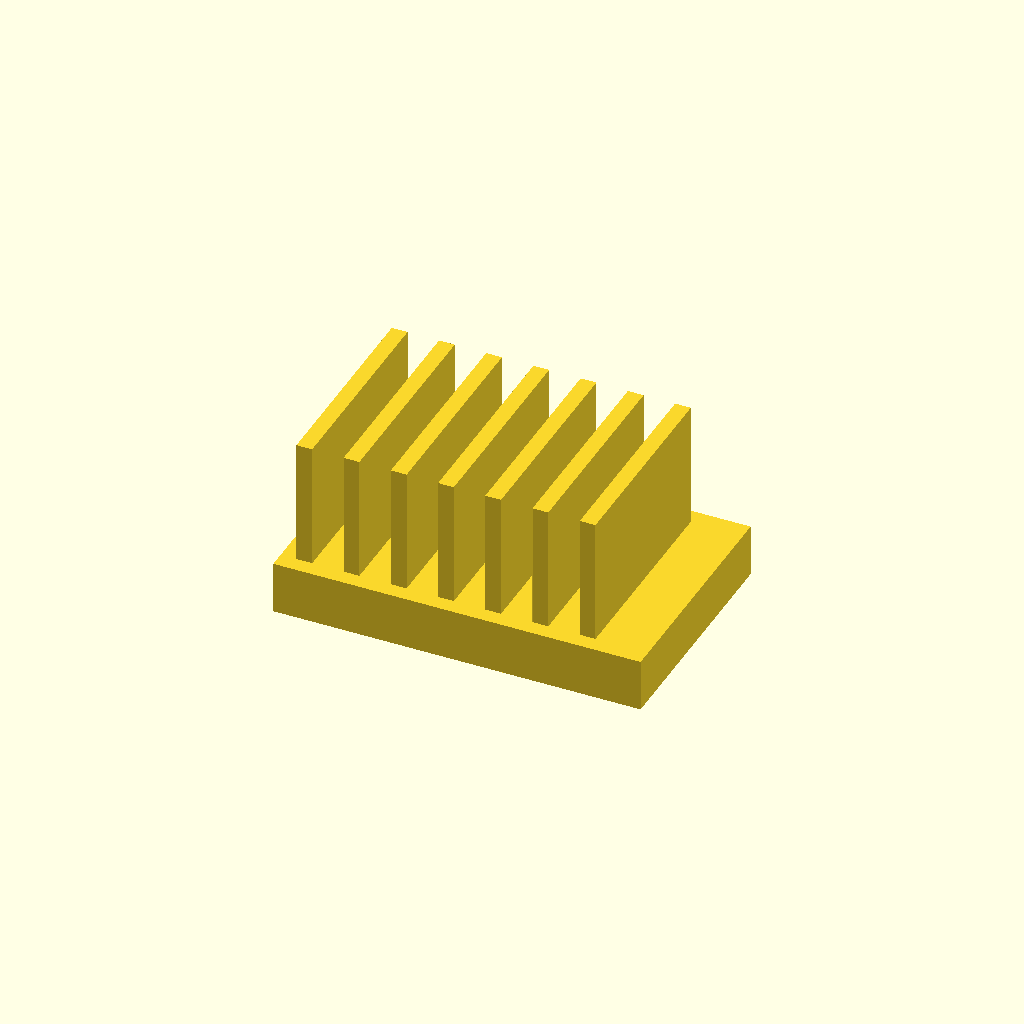
Cell 1: the model at its default parameters.
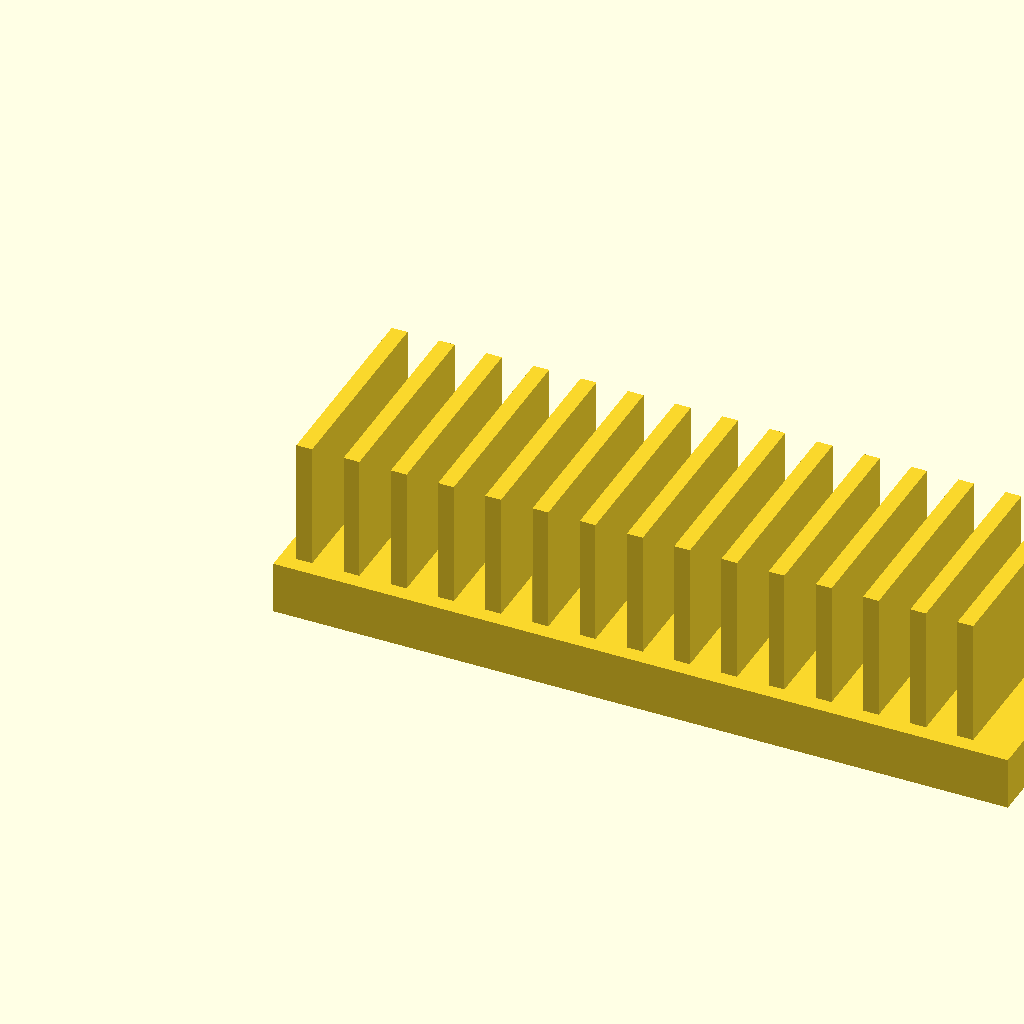
Cell 2: the same model with base_l = 140.
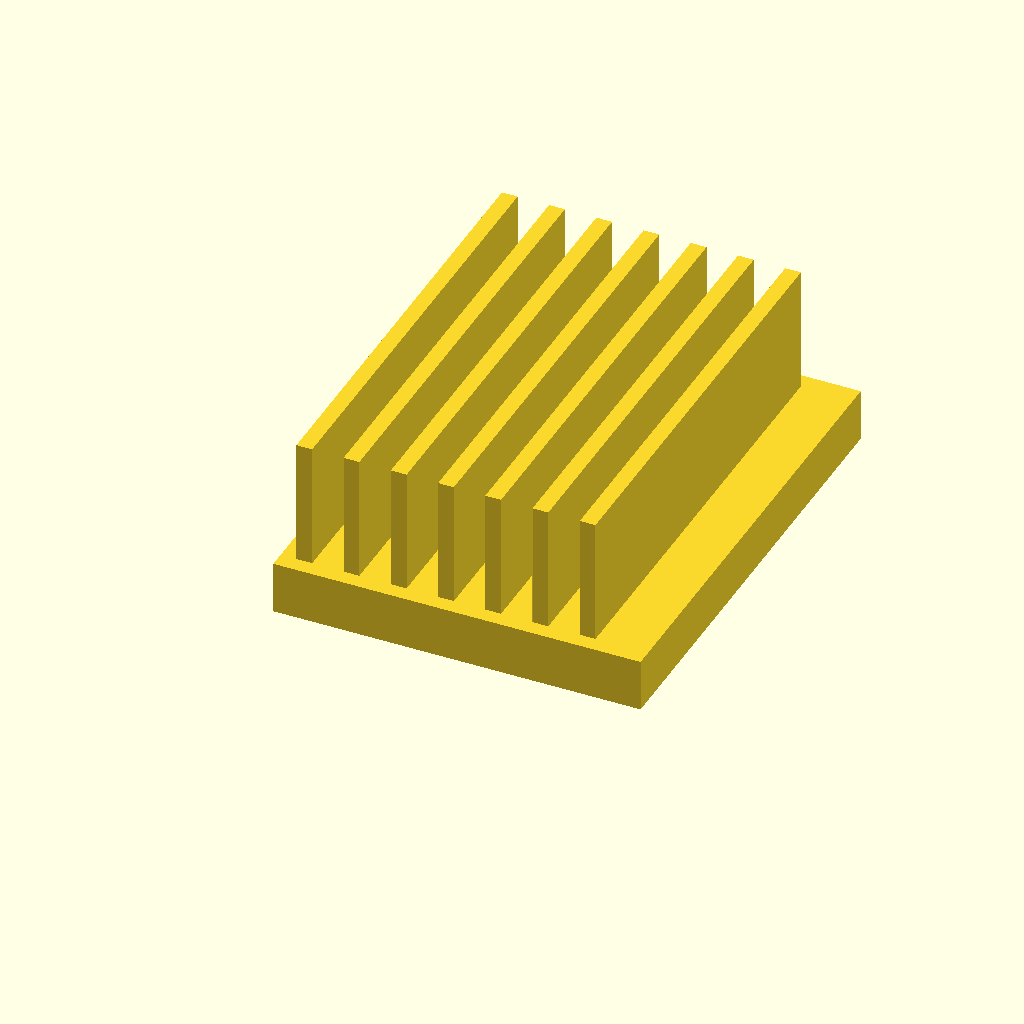
Cell 3: the same model with base_w = 90.
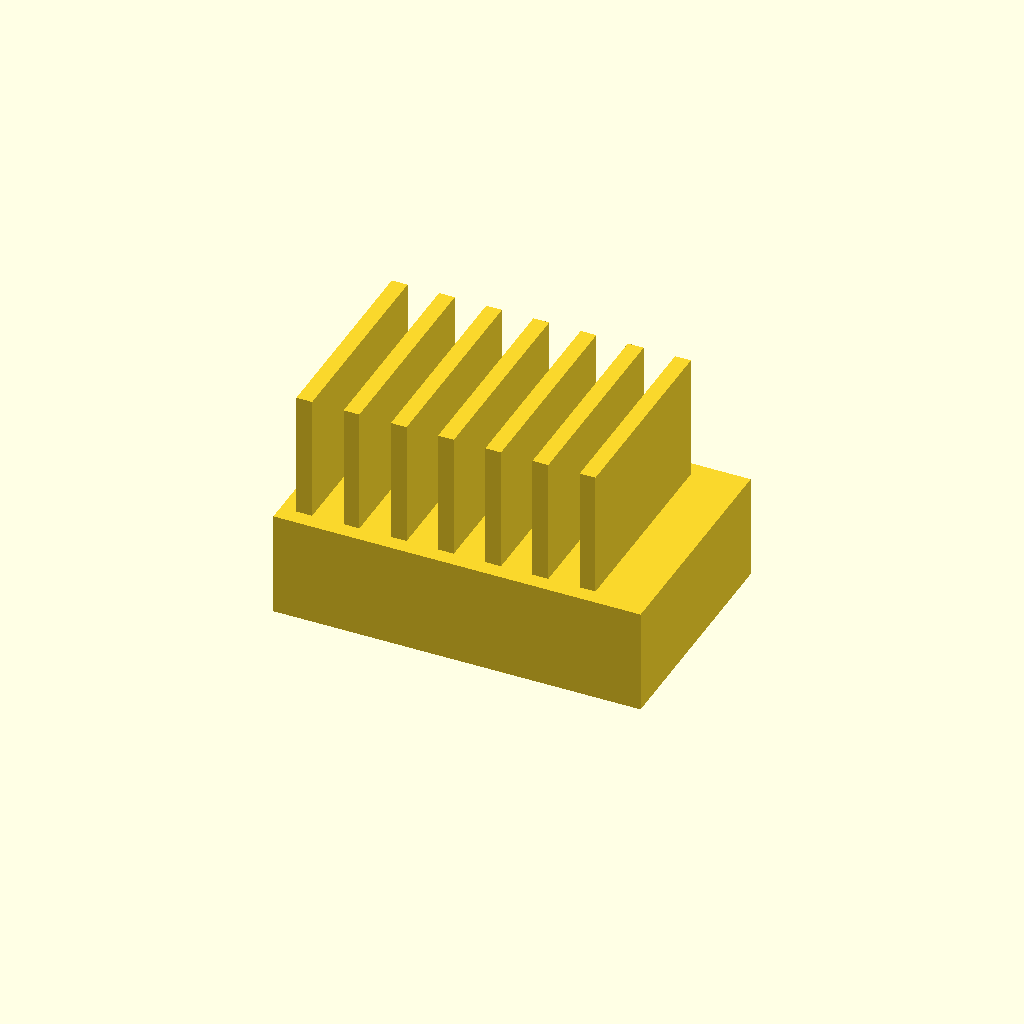
Cell 4: the same model with base_t = 20.
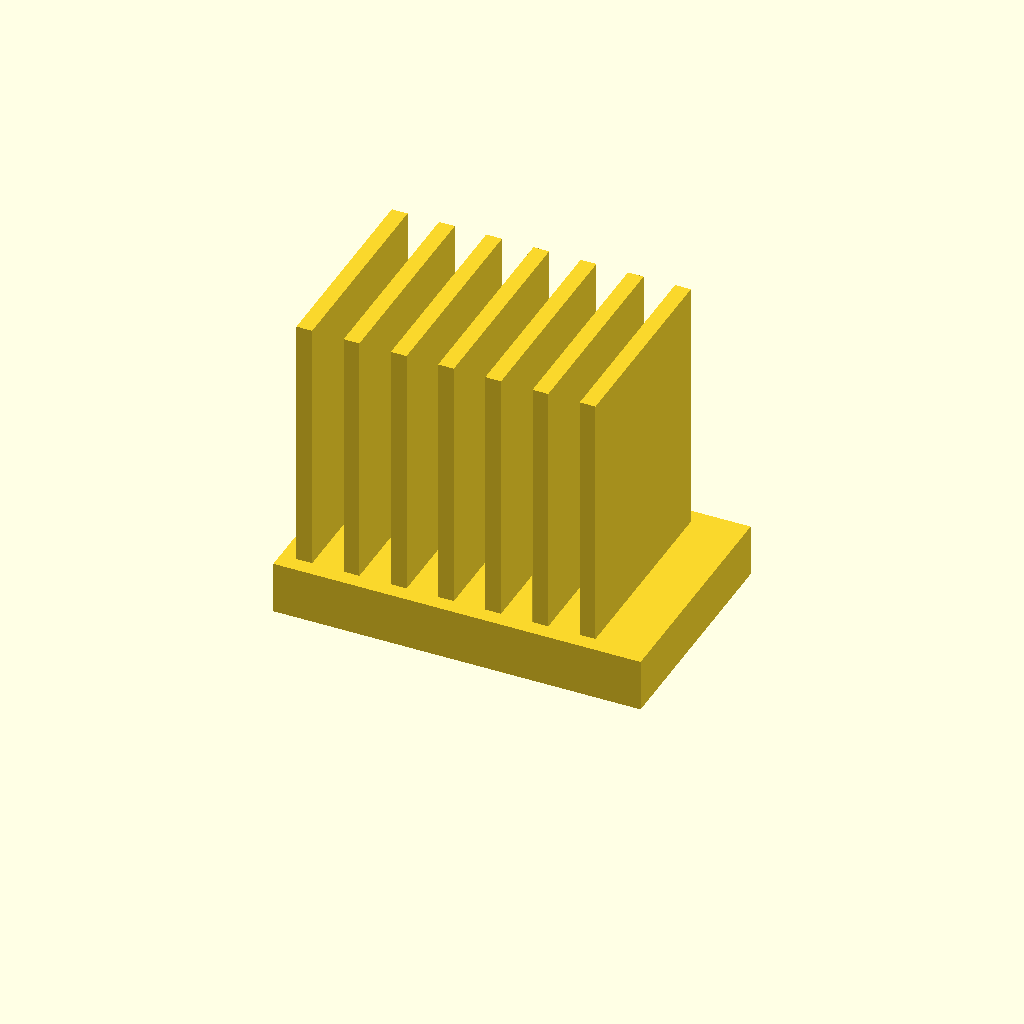
Cell 5 — fin_h set to 50, the other parameters unchanged.
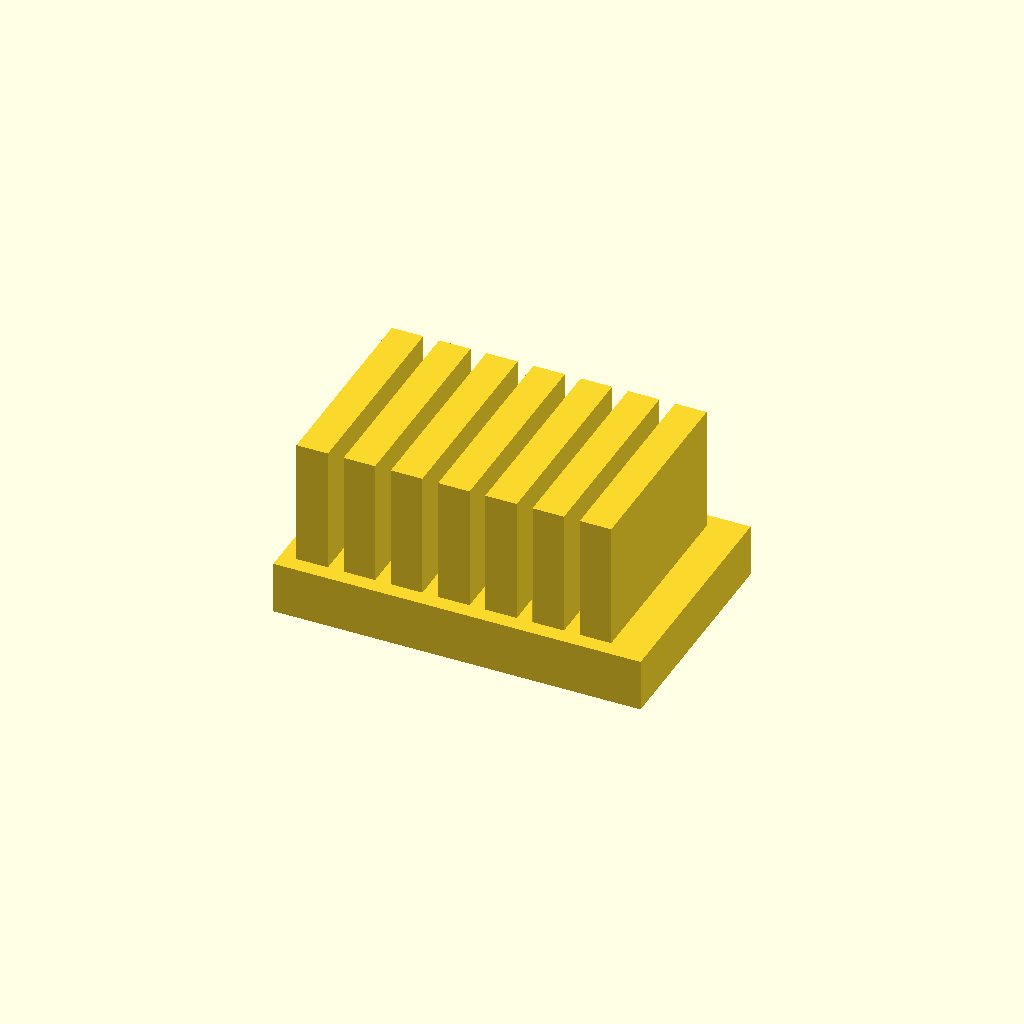
Cell 6 — fin_t set to 6, the other parameters unchanged.
All cells are drawn from one camera (rotation 55°, 0°, 25°, orthographic, colour scheme Cornfield), so only the parameter changes between them.
Source of the model, optional_data/data/solid2/heatsink/part_0187.scad:
$fn = 32;

// ----------------------------------------------------------------------
// Heatsink: uniform fin block
// ----------------------------------------------------------------------

// --- parameters (mm) ---
base_l = 70;              // base length, X
base_w = 45;              // base width, Y
base_t = 10;              // base plate thickness
fin_h = 25;               // fin height above the base
fin_t = 3;                // fin thickness
edge = 3;                 // margin from the base ends
pitch = 9;                // fin pitch

n_fins = floor((base_l - 2 * edge - fin_t) / pitch) + 1;  // fin count
total_h = base_t + fin_h - 1;  // overall height

union() {
  cube([base_l, base_w, base_t]);
  for (i = [0 : n_fins - 1])
    translate([edge + i * pitch, edge, base_t - 1])
      cube([fin_t, base_w - 2 * edge, fin_h]);
}
Parameter table extracted from the source (name, type, default, range or options):
base_l: number, default 70
base_w: number, default 45
base_t: number, default 10
fin_h: number, default 25
fin_t: number, default 3
edge: number, default 3
pitch: number, default 9
